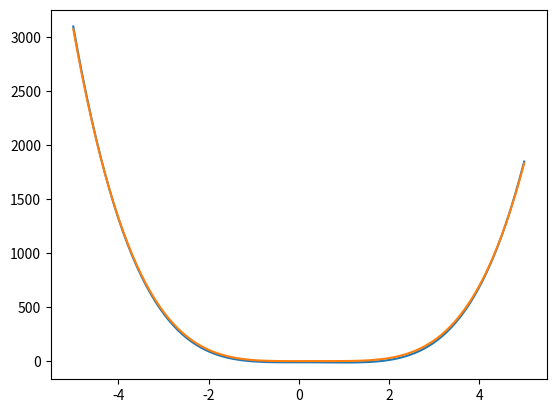

This chart was generated by the following Python code:
import numpy as np
from matplotlib import pyplot as plt

w_real = np.array([4,-5,-0.7,-0.02,-10.13])
def real_xy():
    x = np.linspace(-5, 5, 100)
    y = w_real[0] * x **4+w_real[1] * x ** 3 +w_real[2] * x ** 2 +w_real[3] * x +w_real[4]
    return x, y


w = np.array([1, 1, 1, 1, 1],dtype=np.float32)


def predict_f(x):
    global w
    return w[0] * x**4 + w[1] * x**3 + w[2] * x**2 + w[3] * x + w[4]


def loss(y_pre, y):
    return np.sum((y_pre - y) ** 2)


def gradient_w(x, y, y_pre):
    global w
    g_w = np.zeros_like(w)
    m = len(w)
    for i in range(m):
        g_w[i] = 2 * np.sum((y_pre - y) * np.power(x, m - 1 - i))
    return g_w

# 得到准确的数据x,y
x, y = real_xy()
# 循环迭代次数
epochs = 100
# alpha值
alpha = 0.0000001
# 保存每次的系数w和损失函数J
w_list = [w[:]]
J_list = []
for epoch in range(epochs):
    # 1.计算预测y'
    y_pre = predict_f(x)
    # 2.计算损失函数J
    J = loss(y_pre, y)
    # 3.计算梯度
    g_w = gradient_w(x, y, y_pre)
    # 4.更新w
    w = w - alpha * g_w
    # 保存w和J,便于分析
    w_list.append(w[:])
    J_list.append(J)

# 查看损失函数J的变化
plt.plot(J_list)

# 查看函数f随系数w的变化
for w_i in w_list[0::20]:
    w = w_i
    y_pre = predict_f(x)
    plt.cla()  # 清除旧图形
    plt.plot(x, y,x, y_pre)
    plt.draw()  # 重绘图形
    plt.pause(0.1)  # 暂停一会儿，以便观察
plt.show()